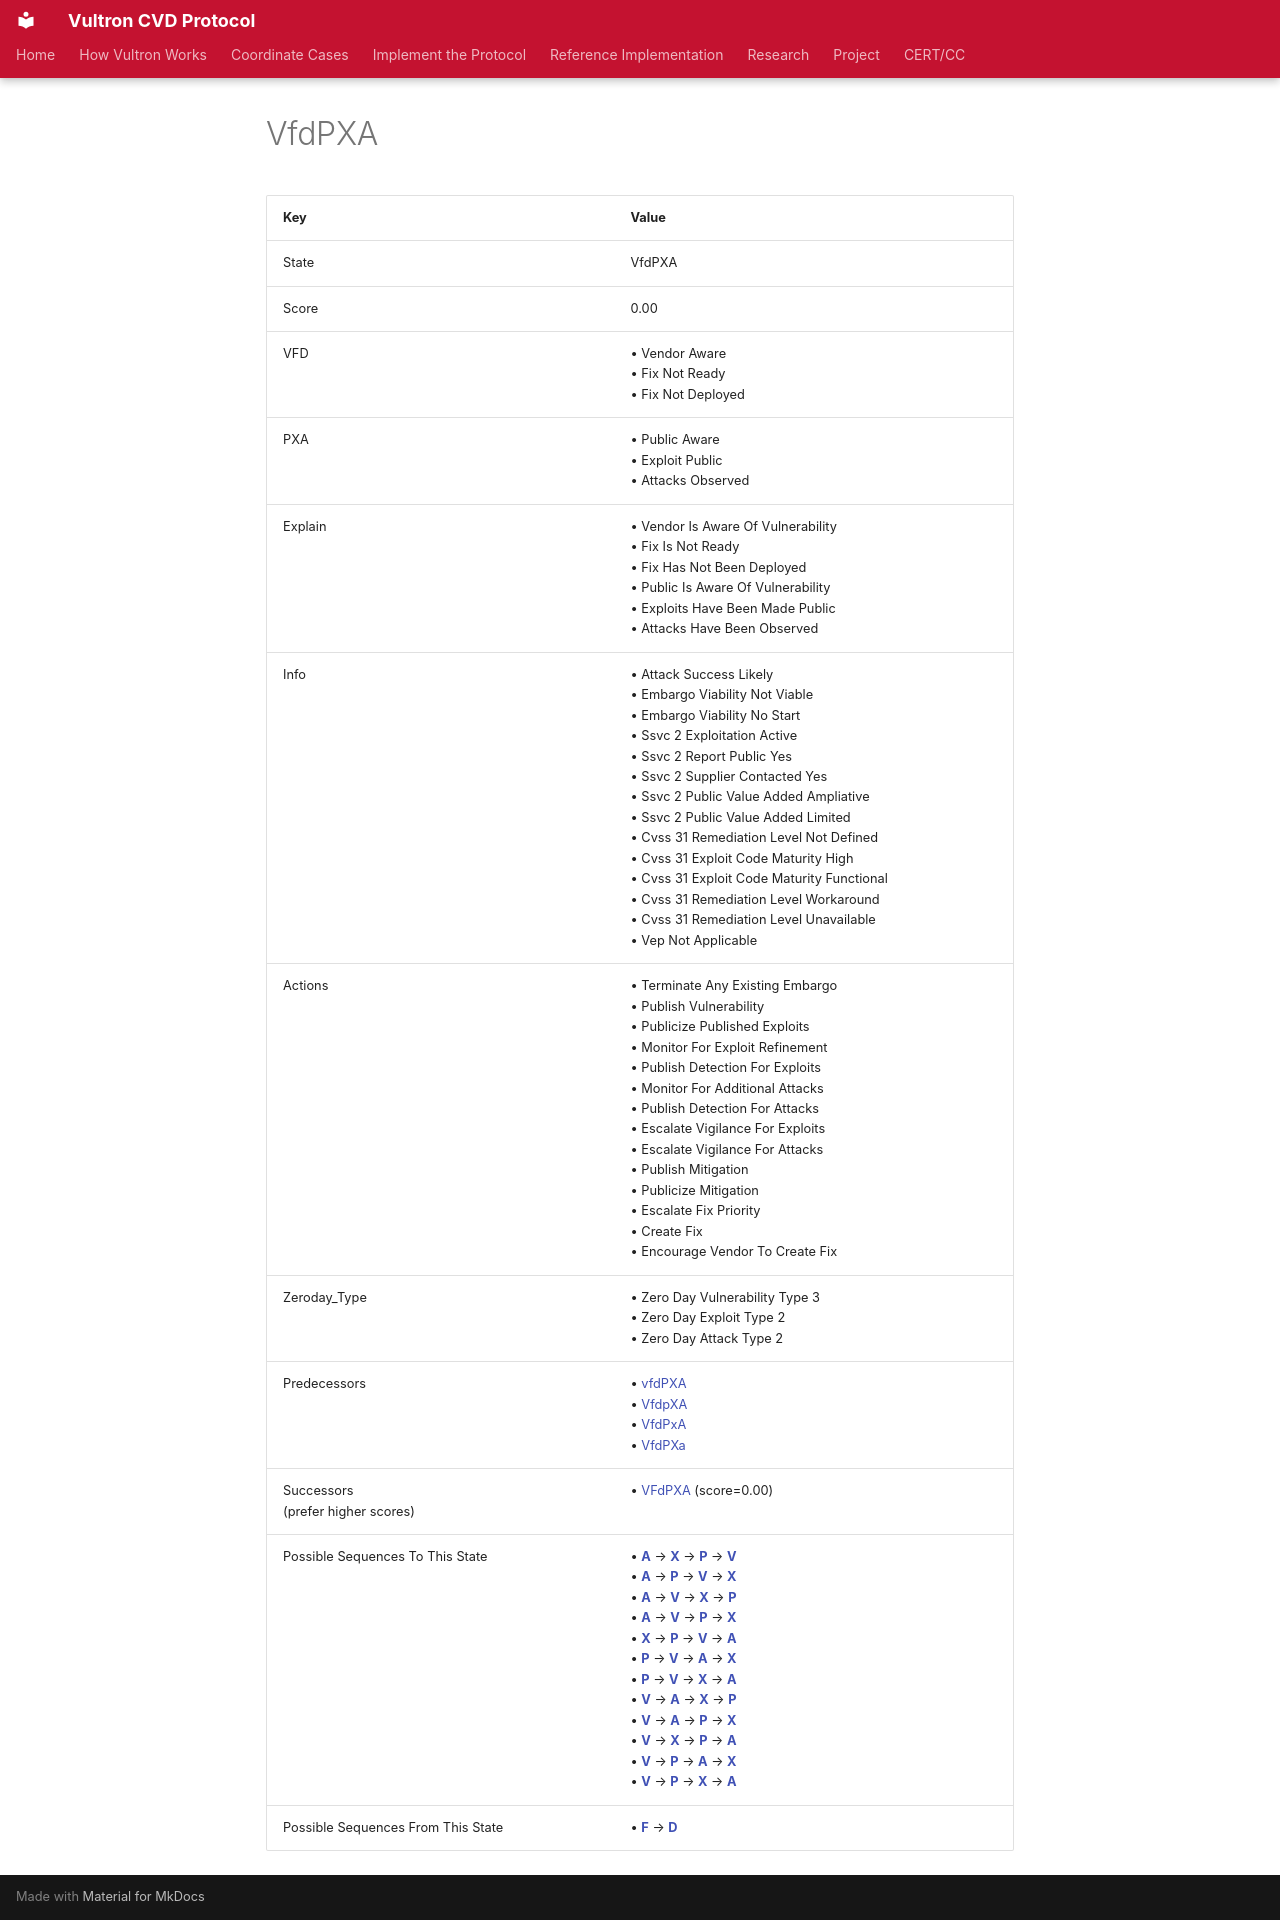

repository: CERTCC/Vultron · page: reference/case_states/state__v_fd_p__x__a_/index.html · generator: mkdocs

---
stakeholder_type: [project-contributor]
---

<!-- This file is auto-generated. Do not edit. -->

# VfdPXA

| Key | Value |
| --- | --- |
| State | VfdPXA |
| Score | 0.00 |
| VFD |&bull;&nbsp;Vendor Aware<br/>&bull;&nbsp;Fix Not Ready<br/>&bull;&nbsp;Fix Not Deployed<br/>|
| PXA |&bull;&nbsp;Public Aware<br/>&bull;&nbsp;Exploit Public<br/>&bull;&nbsp;Attacks Observed<br/>|
| Explain |&bull;&nbsp;Vendor Is Aware Of Vulnerability<br/>&bull;&nbsp;Fix Is Not Ready<br/>&bull;&nbsp;Fix Has Not Been Deployed<br/>&bull;&nbsp;Public Is Aware Of Vulnerability<br/>&bull;&nbsp;Exploits Have Been Made Public<br/>&bull;&nbsp;Attacks Have Been Observed<br/>|
| Info |&bull;&nbsp;Attack Success Likely<br/>&bull;&nbsp;Embargo Viability Not Viable<br/>&bull;&nbsp;Embargo Viability No Start<br/>&bull;&nbsp;Ssvc 2 Exploitation Active<br/>&bull;&nbsp;Ssvc 2 Report Public Yes<br/>&bull;&nbsp;Ssvc 2 Supplier Contacted Yes<br/>&bull;&nbsp;Ssvc 2 Public Value Added Ampliative<br/>&bull;&nbsp;Ssvc 2 Public Value Added Limited<br/>&bull;&nbsp;Cvss 31 Remediation Level Not Defined<br/>&bull;&nbsp;Cvss 31 Exploit Code Maturity High<br/>&bull;&nbsp;Cvss 31 Exploit Code Maturity Functional<br/>&bull;&nbsp;Cvss 31 Remediation Level Workaround<br/>&bull;&nbsp;Cvss 31 Remediation Level Unavailable<br/>&bull;&nbsp;Vep Not Applicable<br/>|
| Actions |&bull;&nbsp;Terminate Any Existing Embargo<br/>&bull;&nbsp;Publish Vulnerability<br/>&bull;&nbsp;Publicize Published Exploits<br/>&bull;&nbsp;Monitor For Exploit Refinement<br/>&bull;&nbsp;Publish Detection For Exploits<br/>&bull;&nbsp;Monitor For Additional Attacks<br/>&bull;&nbsp;Publish Detection For Attacks<br/>&bull;&nbsp;Escalate Vigilance For Exploits<br/>&bull;&nbsp;Escalate Vigilance For Attacks<br/>&bull;&nbsp;Publish Mitigation<br/>&bull;&nbsp;Publicize Mitigation<br/>&bull;&nbsp;Escalate Fix Priority<br/>&bull;&nbsp;Create Fix<br/>&bull;&nbsp;Encourage Vendor To Create Fix<br/>|
| Zeroday_Type |&bull;&nbsp;Zero Day Vulnerability Type 3<br/>&bull;&nbsp;Zero Day Exploit Type 2<br/>&bull;&nbsp;Zero Day Attack Type 2<br/>|
| Predecessors |&bull;&nbsp;[vfdPXA](state_vfd_p__x__a_.md)<br/>&bull;&nbsp;[VfdpXA](state__v_fdp_x__a_.md)<br/>&bull;&nbsp;[VfdPxA](state__v_fd_p_x_a_.md)<br/>&bull;&nbsp;[VfdPXa](state__v_fd_p__x_a.md)<br/>|
| Successors<br/>(prefer higher scores) |&bull;&nbsp;[VFdPXA](state__v__f_d_p__x__a_.md) (score=0.00)<br/>|
| Possible Sequences To This State |&bull;&nbsp;[**A**](state_vfdpx_a_.md) &rarr; [**X**](state_vfdp_x__a_.md) &rarr; [**P**](state_vfd_p__x__a_.md) &rarr; [**V**](state__v_fd_p__x__a_.md)<br/>&bull;&nbsp;[**A**](state_vfdpx_a_.md) &rarr; [**P**](state_vfd_p_x_a_.md) &rarr; [**V**](state__v_fd_p_x_a_.md) &rarr; [**X**](state__v_fd_p__x__a_.md)<br/>&bull;&nbsp;[**A**](state_vfdpx_a_.md) &rarr; [**V**](state__v_fdpx_a_.md) &rarr; [**X**](state__v_fdp_x__a_.md) &rarr; [**P**](state__v_fd_p__x__a_.md)<br/>&bull;&nbsp;[**A**](state_vfdpx_a_.md) &rarr; [**V**](state__v_fdpx_a_.md) &rarr; [**P**](state__v_fd_p_x_a_.md) &rarr; [**X**](state__v_fd_p__x__a_.md)<br/>&bull;&nbsp;[**X**](state_vfdp_x_a.md) &rarr; [**P**](state_vfd_p__x_a.md) &rarr; [**V**](state__v_fd_p__x_a.md) &rarr; [**A**](state__v_fd_p__x__a_.md)<br/>&bull;&nbsp;[**P**](state_vfd_p_xa.md) &rarr; [**V**](state__v_fd_p_xa.md) &rarr; [**A**](state__v_fd_p_x_a_.md) &rarr; [**X**](state__v_fd_p__x__a_.md)<br/>&bull;&nbsp;[**P**](state_vfd_p_xa.md) &rarr; [**V**](state__v_fd_p_xa.md) &rarr; [**X**](state__v_fd_p__x_a.md) &rarr; [**A**](state__v_fd_p__x__a_.md)<br/>&bull;&nbsp;[**V**](state__v_fdpxa.md) &rarr; [**A**](state__v_fdpx_a_.md) &rarr; [**X**](state__v_fdp_x__a_.md) &rarr; [**P**](state__v_fd_p__x__a_.md)<br/>&bull;&nbsp;[**V**](state__v_fdpxa.md) &rarr; [**A**](state__v_fdpx_a_.md) &rarr; [**P**](state__v_fd_p_x_a_.md) &rarr; [**X**](state__v_fd_p__x__a_.md)<br/>&bull;&nbsp;[**V**](state__v_fdpxa.md) &rarr; [**X**](state__v_fdp_x_a.md) &rarr; [**P**](state__v_fd_p__x_a.md) &rarr; [**A**](state__v_fd_p__x__a_.md)<br/>&bull;&nbsp;[**V**](state__v_fdpxa.md) &rarr; [**P**](state__v_fd_p_xa.md) &rarr; [**A**](state__v_fd_p_x_a_.md) &rarr; [**X**](state__v_fd_p__x__a_.md)<br/>&bull;&nbsp;[**V**](state__v_fdpxa.md) &rarr; [**P**](state__v_fd_p_xa.md) &rarr; [**X**](state__v_fd_p__x_a.md) &rarr; [**A**](state__v_fd_p__x__a_.md)<br/>|
| Possible Sequences From This State |&bull;&nbsp;[**F**](state__v__f_d_p__x__a_.md) &rarr; [**D**](state__v__f__d__p__x__a_.md)<br/>|
